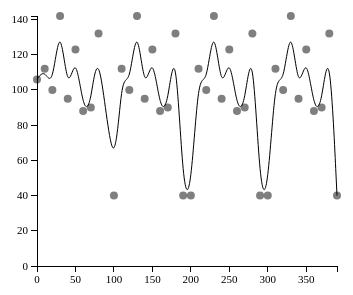
D3 v3 page, settled after 360 driven frames (6 s of simulated time); the page loaded 1 data file(s).


let body = d3.select('body');

let width = 400, height = 400;

let svg = body.append('svg')
    .attr('width', width)
    .attr('height', height);

d3.json('e.json', (err, {data}) => {
    if (err) {
        console.log(err);
        return;
    }

    let xMax = d3.max(data, (d) => d.x);
    let yMax = d3.max(data, (d) => d.y);

    let xArr = data.map(i => i.x);

    let xScale = d3.scale.linear()
        .domain([0, xMax])
        .range([0, 300]);
    let xAxis = d3.svg.axis()
        .scale(xScale)
        .orient('bottom');
    let gxAxis = svg.append('g')
        .attr('class', 'axis')
        .attr('transform', 'translate(30, 350)')
        .call(xAxis);

    let yScale = d3.scale.linear()
        .domain([0, yMax])
        .range([250, 0]);
    let yAxis = d3.svg.axis()
        .scale(yScale)
        .orient('left');
    let gyAxis = svg.append('g')
        .attr('class', 'axis')
        .attr('transform', 'translate(30, 100)')
        .call(yAxis);


    let line = d3.svg.line()
        .x((d) => xScale(d.x))
        .y((d) => yScale(d.y))
        .interpolate('basis');
        // .interpolate('line');

    svg.append('path')
        .attr('transform', 'translate(30, 100)')
        .attr('class', 'myPath')
        .attr('d', line(data));

    let gCircle = svg.selectAll('.cir')
        .data(data)
        .enter()
        .append('g')
        .attr('transform', 'translate(30, 100)');

    gCircle
        .append('circle')
        .attr('class', 'cir')
        .attr('r', 4)
        .attr('cx', (d) => xScale(d.x))
        .attr('cy', (d) => yScale(d.y));

    gCircle
        .append('text')
        // .attr('class', 'myText')
        .attr('x', (d, i) => xScale(i))
        .attr('y', (d) => yScale(d.y))
        .attr('dx', () => xScale.bandwidth())
        .attr('dy', 15)
        .text((d) => d.y)
});




### data: e.json
{
 "name": "line chart",
 "data": [
  {
   "x": 0,
   "y": 106
  },
  {
   "x": 10,
   "y": 112
  },
  {
   "x": 20,
   "y": 100
  },
  {
   "x": 30,
   "y": 142
  },
  {
   "x": 40,
   "y": 95
  },
  {
   "x": 50,
   "y": 123
  },
  {
   "x": 60,
   "y": 88
  },
  {
   "x": 70,
   "y": 90
  },
  "... 31 more items"
 ]
}